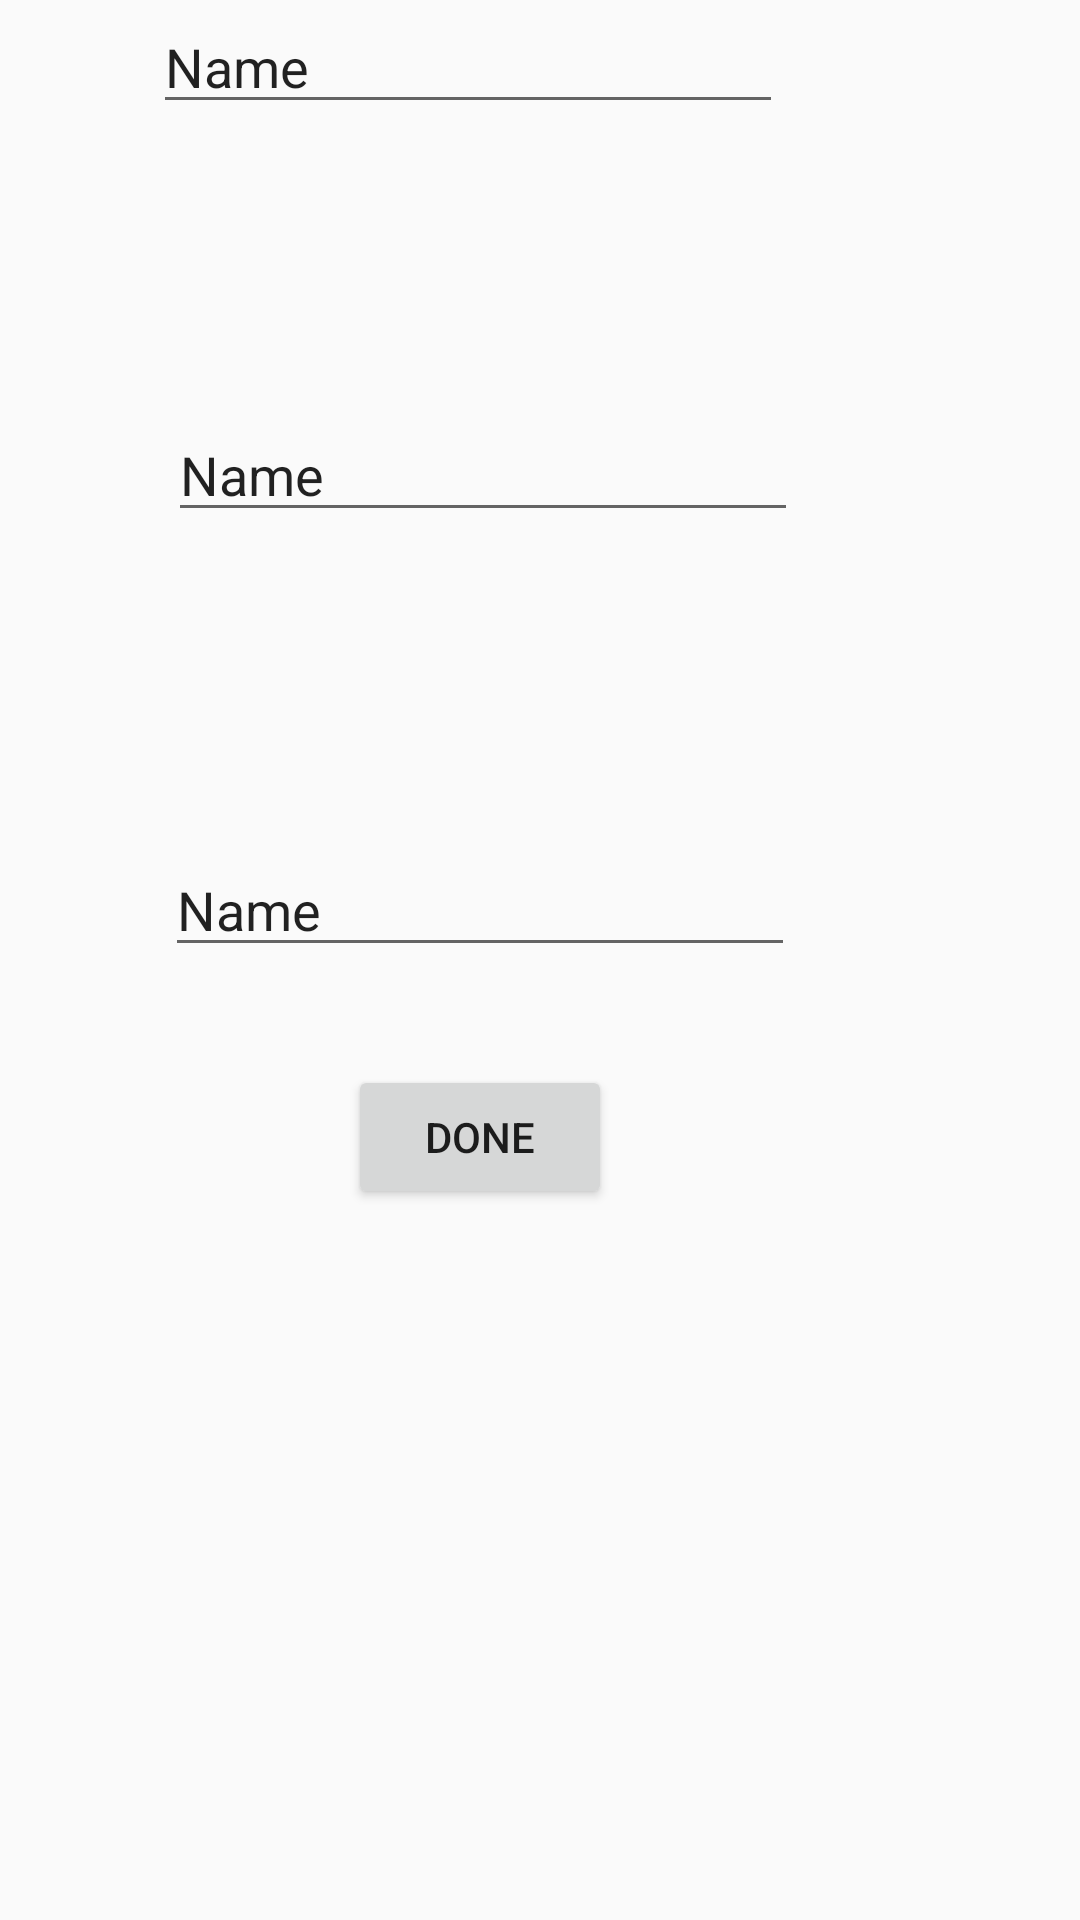

Reconstruct the res/layout file that produces this screen, plus the resources it refers to.
<!-- AndroidManifest.xml: application theme AppTheme -->
<!-- res/layout/activity_addactivity.xml -->
<?xml version="1.0" encoding="utf-8"?>
<RelativeLayout xmlns:android="http://schemas.android.com/apk/res/android"
    xmlns:app="http://schemas.android.com/apk/res-auto"
    xmlns:tools="http://schemas.android.com/tools"
    android:layout_width="match_parent"
    android:layout_height="match_parent"
    tools:context=".ADDactivity">

    <EditText
        android:id="@+id/editText"
        android:layout_width="wrap_content"
        android:layout_height="wrap_content"
        android:layout_alignParentEnd="true"
        android:layout_marginEnd="99dp"
        android:ems="10"
        android:inputType="textPersonName"
        android:text="Name" />

    <Button
        android:id="@+id/button"
        android:layout_width="wrap_content"
        android:layout_height="wrap_content"
        android:layout_alignParentTop="true"
        android:layout_alignParentEnd="true"
        android:layout_marginTop="355dp"
        android:layout_marginEnd="156dp"
        android:onClick="save"
        android:text="DONE" />

    <EditText
        android:id="@+id/titleEditText"
        android:layout_width="wrap_content"
        android:layout_height="wrap_content"
        android:layout_alignParentTop="true"
        android:layout_alignParentEnd="true"
        android:layout_marginTop="136dp"
        android:layout_marginEnd="94dp"
        android:ems="10"
        android:inputType="textPersonName"
        android:text="Name" />

    <EditText
        android:id="@+id/limitedEditText"
        android:layout_width="wrap_content"
        android:layout_height="wrap_content"
        android:layout_alignTop="@+id/titleEditText"
        android:layout_alignParentEnd="true"
        android:layout_marginTop="145dp"
        android:layout_marginEnd="95dp"
        android:ems="10"
        android:inputType="textPersonName"
        android:text="Name" />

</RelativeLayout>
<!-- resources referenced by this layout -->
<resources>
  <style name="AppTheme" parent="Theme.AppCompat.Light.DarkActionBar">
          
          <item name="colorPrimary">@color/colorPrimary</item>
          <item name="colorPrimaryDark">@color/colorPrimaryDark</item>
          <item name="colorAccent">@color/colorAccent</item>
      </style>
  <!-- not gathered from this repository: default colours our renderer supplied (Android Studio template values) -->
  <color name="colorPrimary">#FF6200EE</color>
  <color name="colorPrimaryDark">#FF3700B3</color>
  <color name="colorAccent">#FF03DAC5</color>
</resources>
